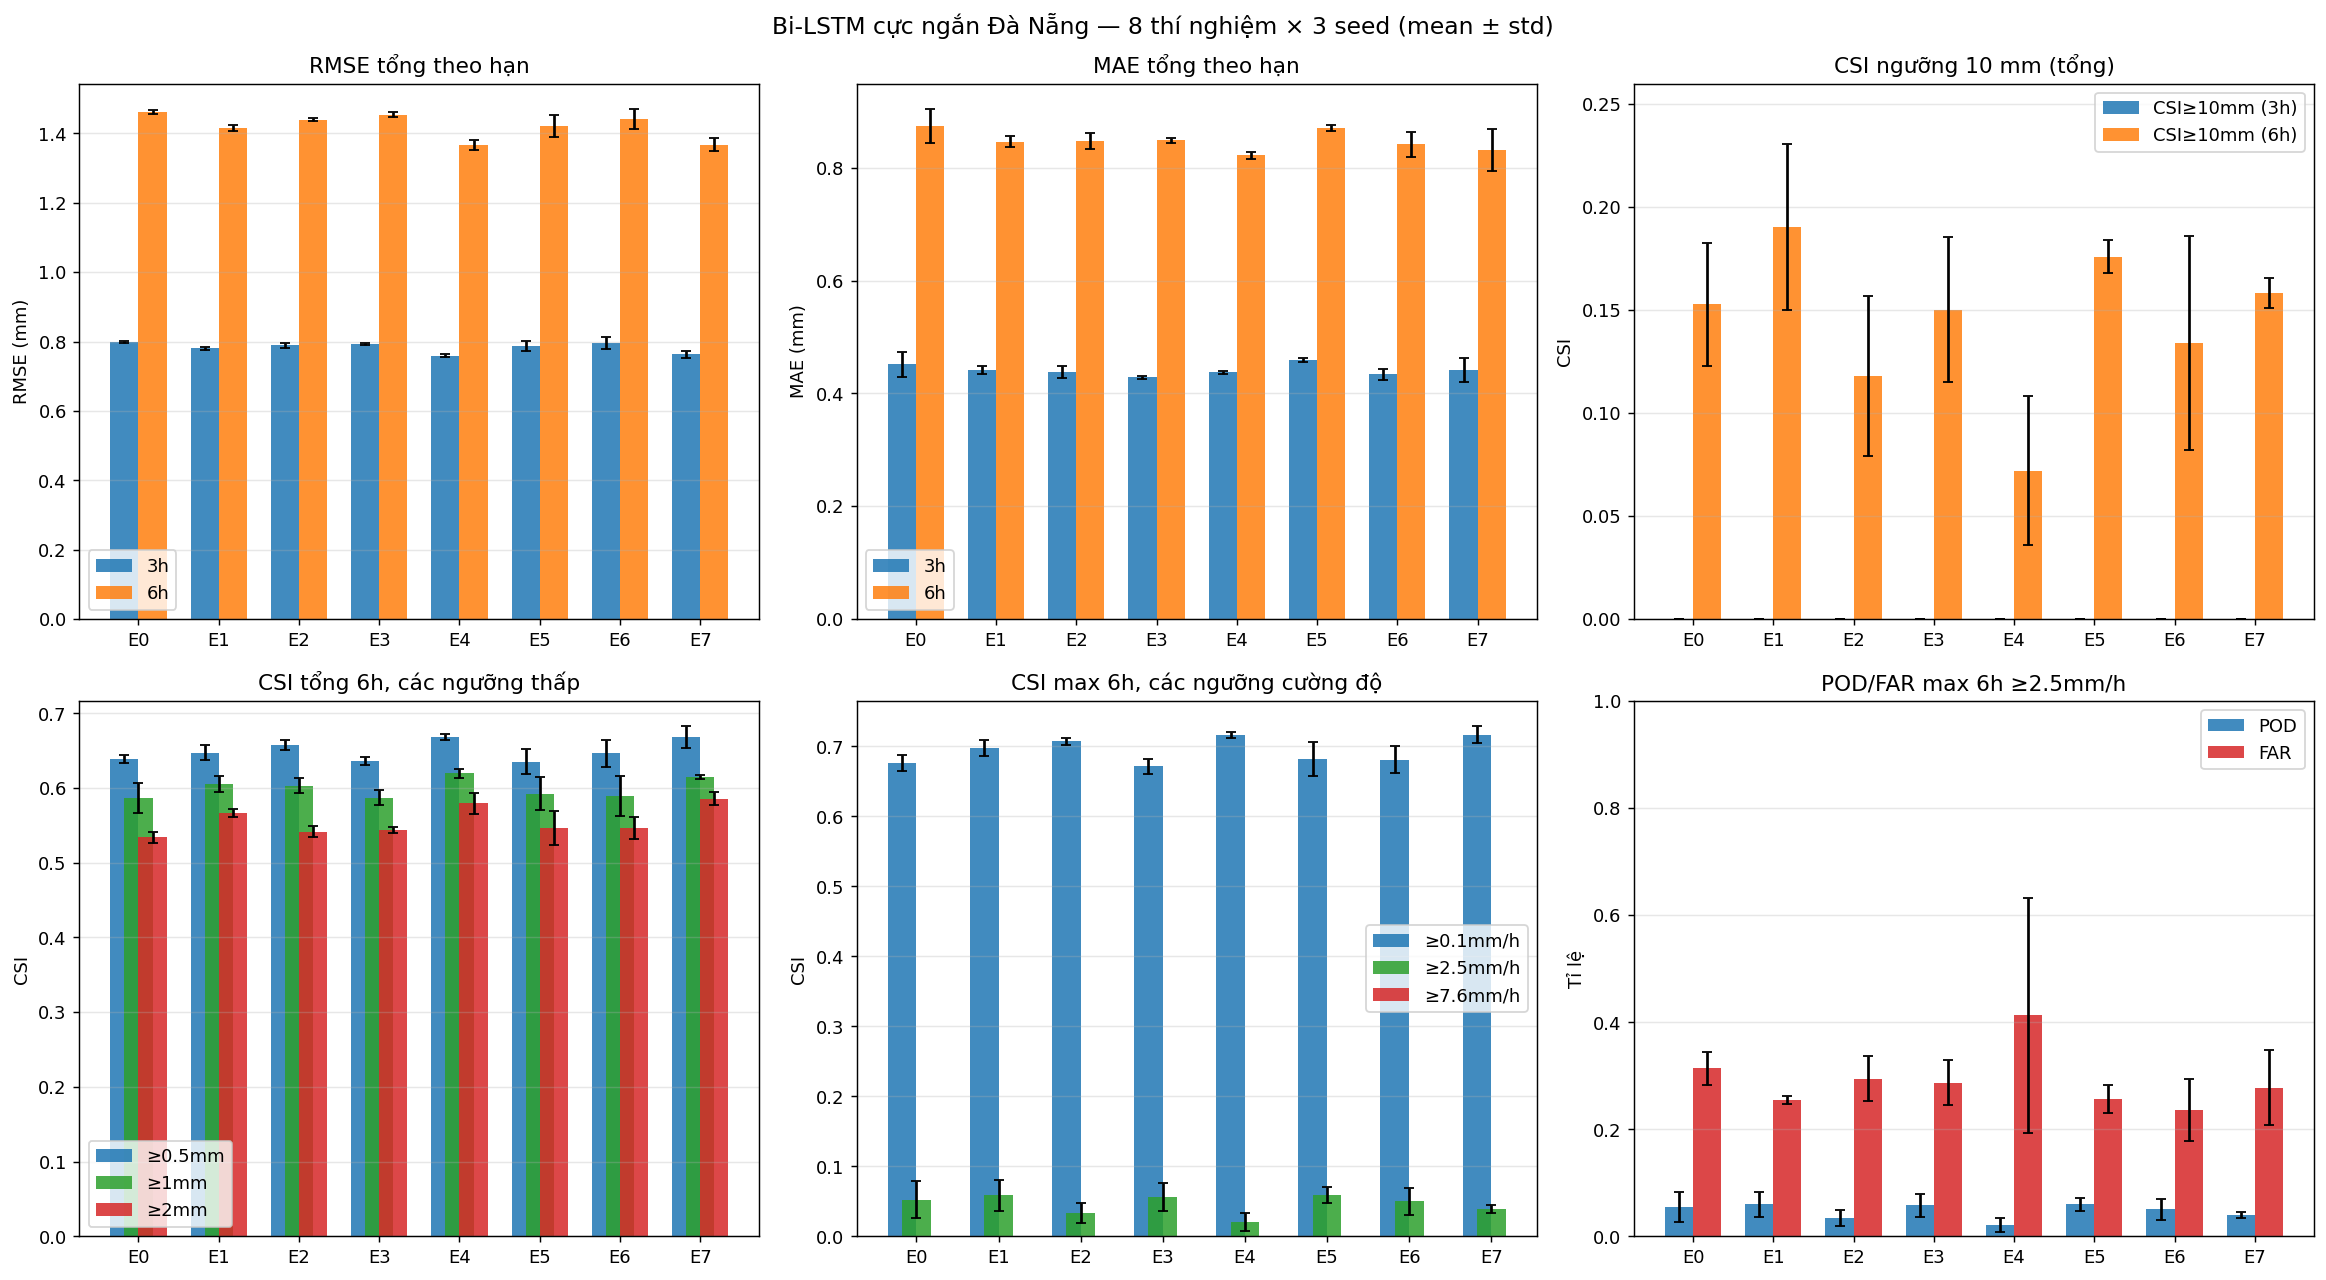

Values plotted in this chart, from the file beside it:
experiment, RMSE_total3h, MAE_total3h, RMSE_total6h, MAE_total6h, CSI_total3h>=10, CSI_total6h>=10, CSI_total6h>=25, POD_total6h>=10, FAR_total6h>=10, CSI_total3h>=0.5, CSI_total3h>=1, CSI_total6h>=0.5, CSI_total6h>=1, CSI_total6h>=2, POD_total6h>=1, FAR_total6h>=1, CSI_max3h>=0.1, CSI_max3h>=2.5, CSI_max3h>=7.6, CSI_max6h>=0.1, CSI_max6h>=2.5, CSI_max6h>=7.6, POD_max6h>=0.1
E0, 0.798 ± 0.003, 0.452 ± 0.022, 1.462 ± 0.007, 0.874 ± 0.03, 0.0 ± 0.0, 0.153 ± 0.03, , 0.2 ± 0.048, 0.596 ± 0.068, 0.6 ± 0.012, 0.555 ± 0.003, 0.639 ± 0.005, 0.586 ± 0.02, 0.534 ± 0.008, 0.716 ± 0.067, 0.23 ± 0.047, 0.645 ± 0.008, 0.091 ± 0.045, , 0.677 ± 0.011, 0.053 ± 0.027, , 0.829 ± 0.063
E1, 0.78 ± 0.005, 0.441 ± 0.007, 1.415 ± 0.009, 0.846 ± 0.01, 0.0 ± 0.0, 0.19 ± 0.04, , 0.248 ± 0.065, 0.546 ± 0.014, 0.615 ± 0.015, 0.579 ± 0.003, 0.648 ± 0.01, 0.605 ± 0.011, 0.567 ± 0.005, 0.783 ± 0.028, 0.272 ± 0.012, 0.657 ± 0.011, 0.103 ± 0.039, , 0.698 ± 0.012, 0.059 ± 0.023, , 0.849 ± 0.029
E2, 0.789 ± 0.007, 0.437 ± 0.01, 1.439 ± 0.004, 0.848 ± 0.014, 0.0 ± 0.0, 0.118 ± 0.039, , 0.144 ± 0.062, 0.552 ± 0.075, 0.618 ± 0.013, 0.563 ± 0.013, 0.658 ± 0.007, 0.603 ± 0.01, 0.542 ± 0.007, 0.745 ± 0.014, 0.239 ± 0.018, 0.673 ± 0.011, 0.058 ± 0.025, , 0.707 ± 0.005, 0.033 ± 0.014, , 0.849 ± 0.009
E3, 0.793 ± 0.003, 0.429 ± 0.002, 1.454 ± 0.008, 0.848 ± 0.005, 0.0 ± 0.0, 0.15 ± 0.035, , 0.193 ± 0.057, 0.582 ± 0.034, 0.609 ± 0.016, 0.566 ± 0.006, 0.636 ± 0.005, 0.587 ± 0.01, 0.544 ± 0.005, 0.702 ± 0.016, 0.219 ± 0.002, 0.652 ± 0.007, 0.092 ± 0.029, , 0.672 ± 0.011, 0.057 ± 0.02, , 0.791 ± 0.026
E4, 0.759 ± 0.005, 0.437 ± 0.003, 1.368 ± 0.014, 0.822 ± 0.006, 0.0 ± 0.0, 0.072 ± 0.036, , 0.078 ± 0.04, 0.499 ± 0.215, 0.624 ± 0.014, 0.591 ± 0.011, 0.668 ± 0.004, 0.62 ± 0.006, 0.579 ± 0.014, 0.824 ± 0.027, 0.285 ± 0.021, 0.67 ± 0.003, 0.036 ± 0.023, , 0.716 ± 0.004, 0.02 ± 0.013, , 0.87 ± 0.027
E5, 0.786 ± 0.014, 0.458 ± 0.004, 1.421 ± 0.031, 0.87 ± 0.005, 0.0 ± 0.0, 0.176 ± 0.008, , 0.211 ± 0.011, 0.484 ± 0.038, 0.591 ± 0.023, 0.561 ± 0.027, 0.635 ± 0.017, 0.593 ± 0.023, 0.547 ± 0.022, 0.788 ± 0.076, 0.29 ± 0.034, 0.631 ± 0.016, 0.103 ± 0.02, , 0.682 ± 0.025, 0.059 ± 0.011, , 0.847 ± 0.06
E6, 0.795 ± 0.018, 0.434 ± 0.01, 1.442 ± 0.029, 0.841 ± 0.022, 0.0 ± 0.0, 0.134 ± 0.052, , 0.174 ± 0.093, 0.579 ± 0.069, 0.6 ± 0.024, 0.563 ± 0.01, 0.646 ± 0.019, 0.589 ± 0.027, 0.546 ± 0.015, 0.706 ± 0.052, 0.217 ± 0.02, 0.653 ± 0.019, 0.088 ± 0.033, , 0.681 ± 0.019, 0.05 ± 0.019, , 0.795 ± 0.023
E7, 0.764 ± 0.01, 0.441 ± 0.021, 1.368 ± 0.019, 0.831 ± 0.037, 0.0 ± 0.0, 0.158 ± 0.007, , 0.189 ± 0.0, 0.503 ± 0.071, 0.615 ± 0.003, 0.594 ± 0.005, 0.668 ± 0.014, 0.615 ± 0.002, 0.586 ± 0.008, 0.829 ± 0.03, 0.295 ± 0.023, 0.667 ± 0.019, 0.068 ± 0.01, , 0.717 ± 0.012, 0.039 ± 0.006, , 0.875 ± 0.033
